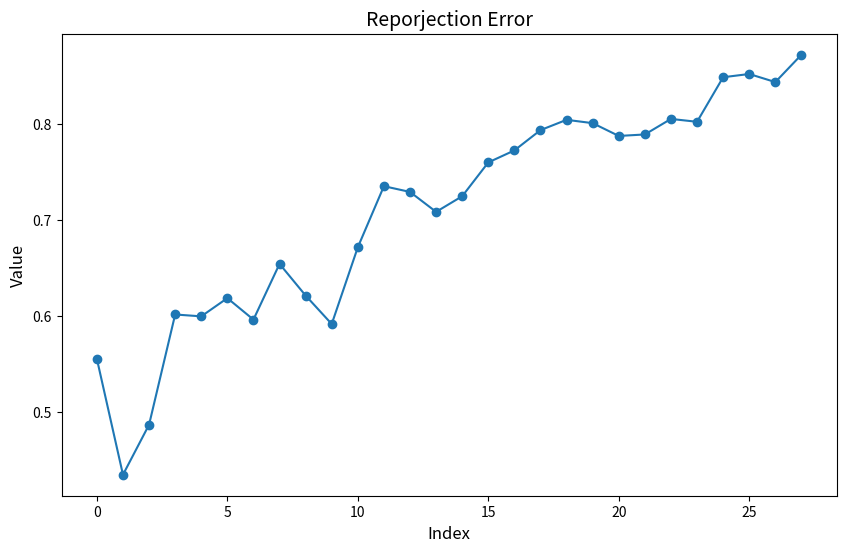

The script that saved this image:
import matplotlib.pyplot as plt

methods = [0.5552322253985197,0.4347440455274725,0.4867832932856734,0.6014318125855583,0.5994970580650516,0.6184462613145231,0.5960986238876629,0.654067440322969,0.6211150379170536,0.5915113134537067,0.6713683551110319,0.7349046094021524,0.728922083450112,0.7081949410435889,0.724465272893239,0.7596360083116614,0.7721144025818151,0.7932328489828333,0.8039384843252966,0.8004774982489462,0.7871689940184119,0.7887079080061282,0.8048730336911665,0.8018864499974275,0.8482453448552589,0.8516095833307258,0.8431948452683862,0.8716635503721663]

plt.figure(figsize=(10, 6))

# 繪製 methods 列表中的數值
plt.plot(methods, marker='o', linestyle='-')

plt.xlabel('Index', fontsize=12)
plt.ylabel('Value', fontsize=12)
plt.title('Reporjection Error', fontsize=14)

plt.show()
